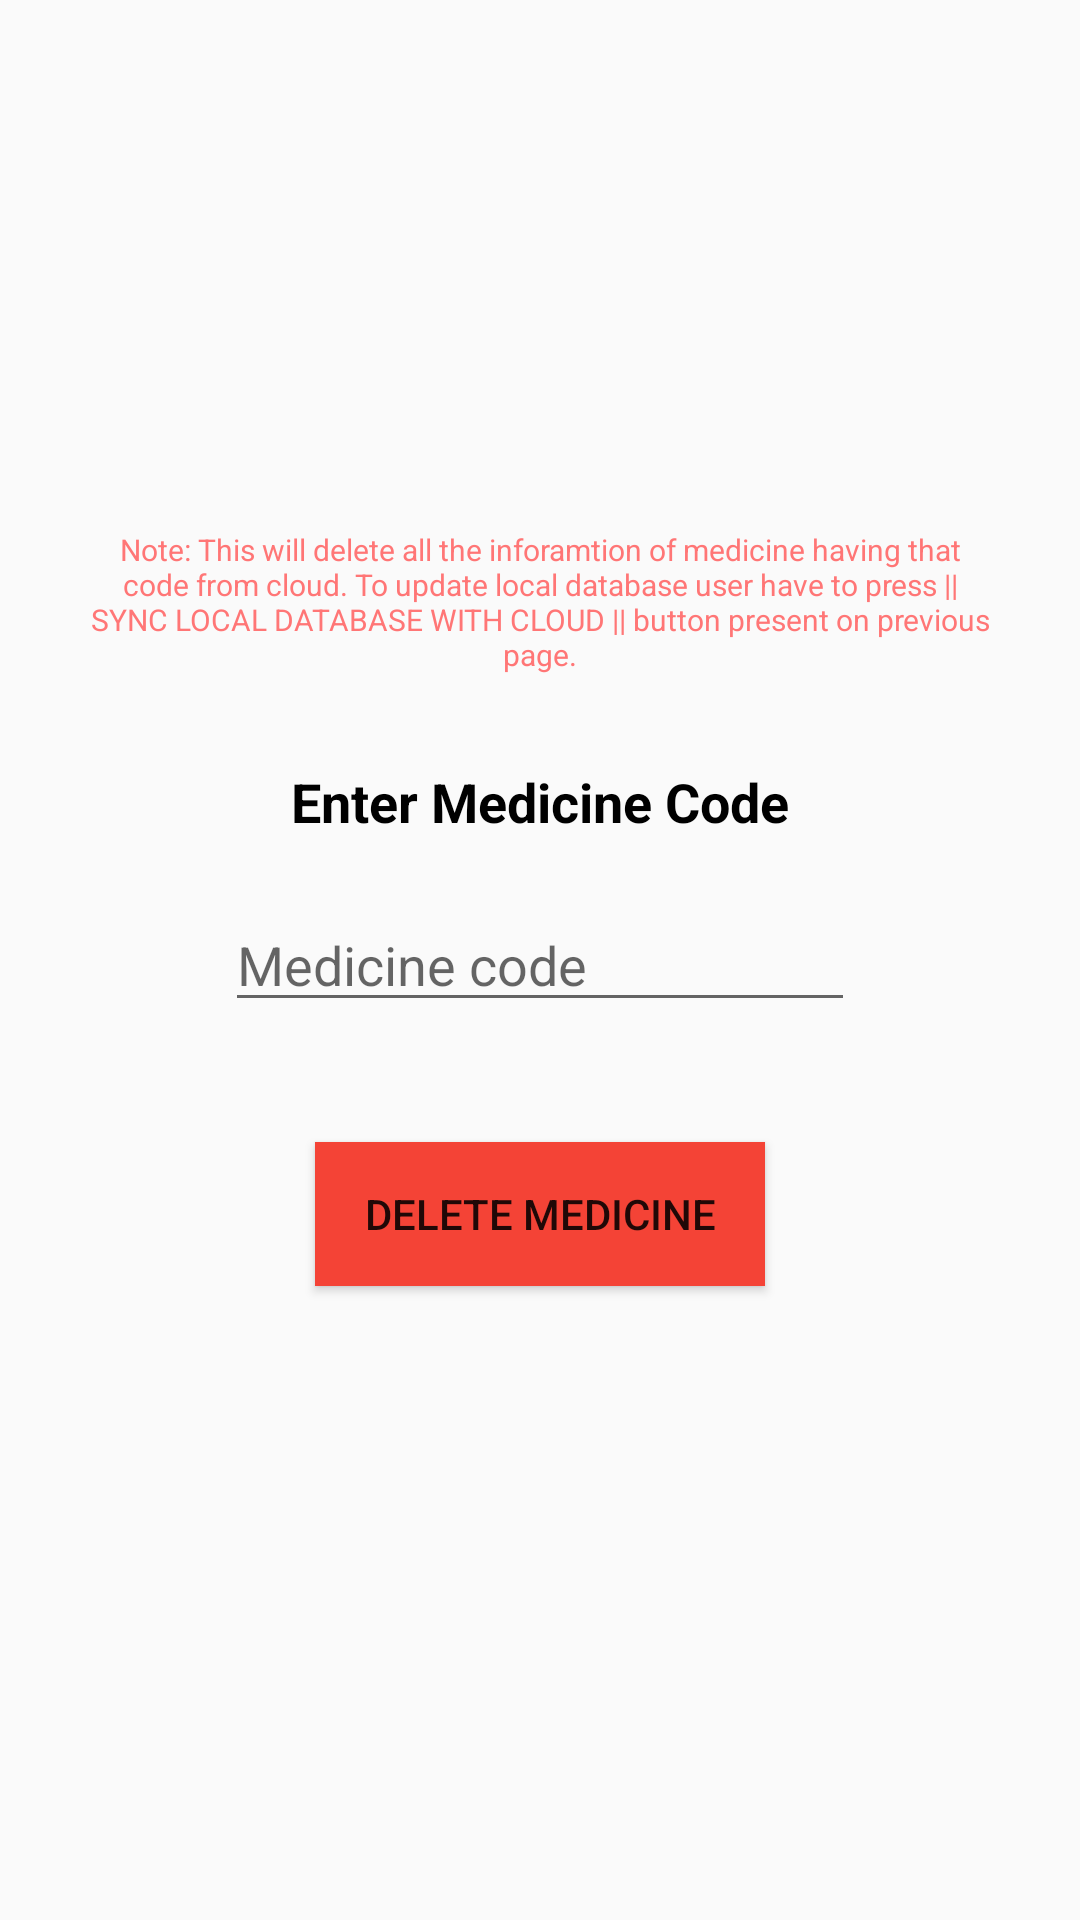

Reconstruct the res/layout file that produces this screen, plus the resources it refers to.
<!-- AndroidManifest.xml: application theme Theme.MedicineCost -->
<!-- res/layout/activity_delete.xml -->
<?xml version="1.0" encoding="utf-8"?>
<RelativeLayout xmlns:android="http://schemas.android.com/apk/res/android"
    xmlns:app="http://schemas.android.com/apk/res-auto"
    xmlns:tools="http://schemas.android.com/tools"
    android:layout_width="match_parent"
    android:layout_height="match_parent"
    tools:context=".deleteActivity">

    <TextView
        android:id="@+id/textView5"
        android:layout_width="300dp"
        android:layout_height="wrap_content"
        android:layout_above="@+id/textView6"
        android:layout_marginBottom="30dp"
        android:layout_centerHorizontal="true"
        android:text="Note: This will delete all the inforamtion of medicine having that code from cloud. To update local database user have to press || SYNC LOCAL DATABASE WITH CLOUD || button present on previous page."
        android:textAlignment="center"
        android:textColor="#FF7676"
        android:textSize="10sp" />

    <EditText
        android:id="@+id/delete_input_field"
        android:layout_width="wrap_content"
        android:layout_height="wrap_content"
        android:ems="10"
        android:hint="Medicine code"

        android:layout_centerInParent="true"
        android:inputType="textPersonName"
         />

    <TextView
        android:id="@+id/textView6"
        android:layout_width="wrap_content"
        android:layout_height="wrap_content"
        android:layout_above="@+id/delete_input_field"
        android:layout_centerHorizontal="true"
        android:layout_marginBottom="20dp"

        android:text="Enter Medicine Code"
        android:textColor="#000000"
        android:textSize="18sp"
        android:textStyle="bold" />

    <Button
        android:id="@+id/button2"
        android:layout_width="150dp"
        android:layout_height="wrap_content"
        android:layout_below="@+id/delete_input_field"
        android:layout_marginTop="40dp"
        android:layout_centerHorizontal="true"
        android:background="#F44336"
        android:text="Delete Medicine" />


</RelativeLayout>
<!-- resources referenced by this layout -->
<resources>
  <style name="Theme.MedicineCost" parent="Theme.AppCompat.DayNight.NoActionBar">
          
          <item name="colorPrimary">@color/purple_500</item>
          <item name="colorPrimaryVariant">@color/teal_200</item>
          <item name="colorOnPrimary">@color/white</item>
          
          <item name="colorSecondary">@color/teal_200</item>
          <item name="colorSecondaryVariant">@color/teal_700</item>
          <item name="colorOnSecondary">@color/black</item>
          
          <item name="android:statusBarColor" tools:targetApi="l">?attr/colorPrimaryVariant</item>
          
      </style>
  <!-- not gathered from this repository: default colours our renderer supplied (Android Studio template values) -->
  <color name="purple_500">#FF6200EE</color>
  <color name="teal_200">#FF03DAC5</color>
  <color name="teal_700">#FF018786</color>
  <color name="black">#FF000000</color>
  <color name="white">#FFFFFFFF</color>
</resources>
